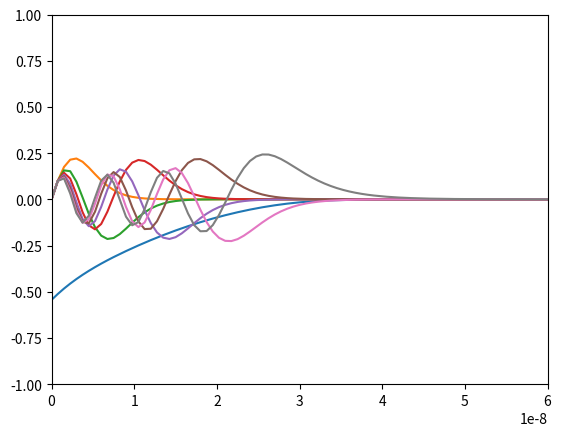

Generate this figure with matplotlib:
# This code is used to calculate the band bending profile and Quantum Well states in a semiconductor or insulator given the material parameters and some intial conditions.
# The calculation of the band bending profile in one dimension is performed using the Modified Thomas Fermi Approximation (MTFA) and solving the Poisson equation (One can find the equations in [King et al. PRB 77, 125305 (2008)] ).
# The solution (V(z)) to this second order differential equation is found by solving the boundary value problem, and it requires to know or guess the potential at the surface V0.
# The code works on the assumption that the electron and hole bands are parabolic.
# Quantum Well states' energies and wavefunctions are calculated by solving the Schroedinger equation within the V(z) previosly calculated. 
#%%
import numpy as np
import scipy as sp
import scipy.integrate as spint
import matplotlib.pyplot as plt 
import scipy.optimize as spopt
import scipy.interpolate as interp
import scipy.misc as spmisc
 
#%%
## define the constants used
class Const:
   kb = 8.61735E-5                  # Boltzmann Constant
   hbar = 1.054571817E-34           # Reduced Planck constant in different units
   hb = 6.58212E-16
   hbc = 0.1973269804E-6
   q0 = -1.60218E-19                # Elemental charge
   q0V = 1
   m0 = 9.10938E-31                 # Electroon mass
   m0c = 0.51099895E6   
   eps0 = 8.85419E-12               # vacuum permittivity

## define the parameters of the calculation
nofepoints = 201        # number of points in energy
emax = 6                # maximum energy cutoff for the calculation
nofzpoints = 201        # number of points in the z (distance from surface) direction
maxdepth = 150E-9       # maximum depth z in meters
tolerance = 0.01        # tolerance

materialname = "CBS"    # chose the material from the materials_database dictionary
v0 = -0.544            # Potential at the surface in V(eV) - Boundary condition.
T=20                    # Temperature

## Initialization of energy and depth vectors
eaxes = np.linspace(-emax,emax,nofepoints)
zaxes = np.linspace(0,maxdepth,nofzpoints) 
  
#%%
## Enter here the material specific parameters in a new entry of the dictionary.
## nd, na = concentration of acceptor and donor atoms in m^(-3)
## eps_r = static relative dielectric constant
## ms_e, ms_h1, ms_h2 = electron and hole effective masses
## ei = ionization energy of the acceptor/donor states
## eg = band gap of the material
## cb = energy reference of the conduction band (if 0 th vb will be at -eg)
## isdegenerate = true if semiconductor is degenerate, false otherwise        

materials_database={
    'CBS' :{'nd' : 0e16, #0E16,
            'na' : 5e24, #1.7E16,
            'eps_r' : 113,
            'ms_e' : 0.13,
            'ms_h1' : -0.8,
            'ms_h2' : -0.13,
            'ei' : 0.004,
            'eg' : 0.25,
            'cb' : 0,
            'isdegenerate' : False
           },
    'GaAs' :{'nd' : 5E22,
            'na' : 0e22,
            'eps_r' : 12.91,
            'ms_e' : 0.069,
            'ms_h1' : -0.5,
            'ms_h2' : -0.068,
            'ei' : 0.004,
            'eg' : 1.453,
            'cb' : 0,
            'isdegenerate' : False,
            'ef' : -0.05607667
           }
    }


#%%
## Instantiate a Material class, the constructor requires the material name to fetch information from the materials_database.

class Material:

    # Method to calculate the density of states of a band with effective mass 'ms' at a certain energy 'e'
    def calculatedensityofstates(self,e,ms):
        if ms>=0:
            e_ref = self.cb        
        elif ms<0:
            e_ref = self.vb
        prefactor = (1 / (2 * np.pi**2)) * (2 * np.abs(ms) * Const.m0c / Const.hbc**2)**(3/2) # standard density of states for a parabolic band
        dos = prefactor*(((e-e_ref)*np.sign(ms))**0.5)
        return dos
   
    # Methoid to calculate the Tomas Fermi factor that modulates the carrier density taking into account the interference between electron waves scattering at the surface 
    def calculateTF(self,e,z,ms,ef,v):
        lf=1
        if self.isdegenerate:
            lf = Const.hbc/(2*ms*Const.m0c*(ef+v))**0.5
        elif not self.isdegenerate:
            lf = Const.hbc/(2*np.abs(ms)*Const.m0c*Const.kb*T)**0.5
        tf=1- np.sinc((2*z/lf)*((np.abs(e)/(Const.kb*T))**0.5)*((1+np.abs(e)/self.eg)**0.5))
        return tf
  
    # Method to calculate the fermi Dirac distribution at energy 'e' with Fermi level at 'ef'-'v' where 'v' is the potential (the band bending is computed as a bending of ef by v)
    def calculatefermidirac(self,e,ef,v):
        fd = 1/(1+np.exp((e-ef+v)/(Const.kb*T)))
        return fd

    # Methods to calculate the carrier density as \int(dos*f_{FD}*f{TF})
    # returns carrier density at certain energy and depth 'z'
    def carrierdensityofenergy(self,e,z,ms,ef,v):
        if ms>=0:
            e_ref = self.cb
            cofe = self.calculatedensityofstates(e,ms)*self.calculatefermidirac(e,ef,v)*self.calculateTF(e,z,ms,ef,v)
        elif ms<0:
            e_ref = self.vb
            cofe = self.calculatedensityofstates(e,ms)*(1-self.calculatefermidirac(e,ef,v))*self.calculateTF(e,z,ms,ef,v)
        return cofe
   
    # returns carrier density at z (integrated in energy) 
    def calculatecofx(self,z,ms,ef,v):      
        if ms>=0:
            e_ref = self.cb
            #cofx = spint.quad(self.carrierdensityofenergy,e_ref,np.inf,args=(z,ms,ef,v), limit=1000)   # more accurate, very slow
            cofx = spint.fixed_quad(self.carrierdensityofenergy,e_ref,emax,args=(z,ms,ef,v),n=200)      # fast integration
        elif ms<0:
            e_ref = self.vb
            #cofx = spint.quad(self.carrierdensityofenergy,-np.inf,e_ref,args=(z,ms,ef,v),limit=1000)
            cofx = spint.fixed_quad(self.carrierdensityofenergy,-emax,e_ref,args=(z,ms,ef,v),n=200)        
        return cofx[0]
   
    # Method to calculate the argument of the Poisson equation (-e/epsilon)x(Nd-Na+p(z)-n(z))  
    def calculatePoissonofef(self,ef):
        nofx = self.calculatecofx(1,self.ms_e,ef,0)                                                  # calculate the density of states at infinity (1 m) where no band bending exists
        pofx = self.calculatecofx(1,self.ms_h1,ef,0)+self.calculatecofx(1,self.ms_h2,ef,0)
        p_argument = -Const.q0/(Const.eps0 * self.eps_r)*(self.nd-self.na+pofx-nofx) 
        return p_argument 
   
    # Method to find the fermi level position in the material given the level of doping (acceptors-donors) in the system
    def findef(self):
        tmp_isdeg=self.isdegenerate
        self.isdegenerate=False
        ef = spopt.bisect(self.calculatePoissonofef,-emax,emax)
        self.isdegenerate = tmp_isdeg 
        return ef

    # Constructor: it takes the attributes from the database and fills the object properties
    def __init__(self,matrialname):
        for key, value in materials_database[materialname].items():
            setattr(self,key,value)  
        self.vb=self.cb-self.eg
        self.ef=self.findef()
    
    # Method called for re-initializing the Material object
    def reinitialize(self):
        self.__init__(materialname)



#%%
# Functions used to prepare for the numerical implementation of the solver for the Poisson equation.
# The Poisson equation d2V(z)/dz2 = -e/eps_r(Nd-nA+p(z)-n(z)) is a second order differential equation to be solved for V(z) 

# calculate the carrier densities and return the poisson argument. x is depth, y is energy
def poisson(x,y):
    nofx = mat.calculatecofx(x,mat.ms_e,mat.ef,y)
    pofx = mat.calculatecofx(x,mat.ms_h1,mat.ef,y)+mat.calculatecofx(x,mat.ms_h2,mat.ef,y)
    p_argument = -Const.q0/(Const.eps0 * mat.eps_r)*(mat.nd-mat.na+pofx-nofx) 
    return p_argument

# creation of the arrays to pass to the solver
def fun(x,y):
    poiss = np.array([poisson(x[i],y[0][i]) for i in range(x.size)])
    fofx = np.vstack((y[1],poiss))
    return fofx

# bc defines the boundary conditions of the system v(0) and v(\infty). v0 is defined in the initial parameters, change there.
def bc(ya,yb):
    yleft=v0
    yright=0
    residuals = np.array([ya[0] - yleft, yb[0] - yright])
    return residuals

#%%

# Solve the Poisson equation using damped Newton method as a boundary problem 
def solve_v():
    x = np.linspace(0,maxdepth,5)
    y = np.zeros((2,x.size))

    print(f'ef = {mat.ef}')
    res = spint.solve_bvp(fun,bc,x,y,tol=tolerance,verbose=2)   # Solve the boundary problem second order differential equation with the solve_bvp solver
    
    x_plot = np.linspace(0,maxdepth,nofzpoints)                 # x and y for a plot of the potential
    y_plot = res.sol(x_plot)[0]
   
    plt.plot(x_plot,y_plot)                                     # Plotting the V(z)
    plt.show()
   
    return y_plot,x_plot

#%%
## Some utility functions:

# return n(z) and p(z) give the potential v
def get_cofx(v):
    nofx,pofx = np.empty(nofzpoints) , np.empty(nofzpoints)
    for i in range(nofzpoints):
        nofx[i] = mat.calculatecofx(zaxes[i],mat.ms_e,mat.ef,v[i])
        pofx[i] = mat.calculatecofx(zaxes[i],mat.ms_h1,mat.ef,v[i])+mat.calculatecofx(zaxes[i],mat.ms_h2,mat.ef,v[i])
    return nofx,pofx

# returns the right side of thePoisson equation (charge) given the potential v
def get_poissarg(v):
    efi = np.diff(v,n=1)/(maxdepth/(nofepoints-1))      # electric field
    poiss = np.diff(v,n=2)/(maxdepth/(nofepoints-1))    # "effective charge"
    return efi,poiss

# A bit of sanity check: you can input the z-axes, n(z), p(z), Na, Nd, eps_r, the method calculates the integrals and outputs "effective charge", Electric Field and Potential V(z)
def get_v(zaxes,nofx,pofx,na,nd,eps_r):
    nd_ar = np.array([nd]*len(zaxes))
    na_ar = np.array([na]*len(zaxes))
    p_argument = -Const.q0/(Const.eps0 * eps_r)*(nd_ar-na_ar+np.array(pofx)-np.array(nofx)) 
    p_argument = np.insert(p_argument,0,0)
    p_argument = np.insert(p_argument,0,0)
    zaxes2 = zaxes.copy()
    zaxes2 = np.insert(zaxes2,0,-1*(maxdepth/(nofepoints-1)))
    zaxes2 = np.insert(zaxes2,0,-2*(maxdepth/(nofepoints-1)))
    e_field = spint.cumtrapz(p_argument,zaxes2)
    e_field -= np.amin(e_field)
    v_out = spint.cumtrapz(e_field,zaxes2[1:])
    v_out -= np.amax(v_out)
    return p_argument,e_field,v_out

def gv():
    return get_v(zaxes,nofx,pofx,mat.na,mat.nd,mat.eps_r)

#%%

## ######### Numerov solution to Shroedinger equation to find the Quantum Well States ############ ##

def fofx(en,vv,ms):
    fx = -(2*ms*Const.m0/Const.hbar**2)*(en-vv)*np.abs(Const.q0)
    return fx
def phi2psi(phiv,d,fx):
    psiv = phiv/(1-d**2*(fx/12))
    return psiv
def psi2phi(psiv,d,fx):
    phiv = psiv*(1-d**2*(fx/12))
    return phiv

# Find the numerov solution of the Schroedinger equation at a certain energy
def solveNumerov(en,v,zaxes,ms):
    psi = np.empty(len(zaxes))
    phi = np.empty(len(zaxes))
    f =  np.empty(len(zaxes))
    d = zaxes[1:]-zaxes[:-1]
    
    psi[0],psi[1] = 0,0.1
    f[0],f[1] = fofx(en,v[0],ms) , fofx(en,v[1],ms) 
    phi[0],phi[1] = psi2phi(psi[0],d[0],f[0]) , psi2phi(psi[1],d[1],f[1]) 

    for i in range(2,len(zaxes)):
        phi[i] = 2*phi[i-1]-phi[i-2]+d[i-1]**2*f[i-1]*psi[i-1]
        f[i] = fofx(en,v[i],ms)
        psi[i] = phi2psi(phi[i],d[i-1],f[i])
    return psi

def get_Numerov_bc(en,v,zaxes,ms):
        sol = solveNumerov(en,v,zaxes,ms)
        return sol[-1]

# Master function, Returns the wavefunctions and eigenvalues given the potential 'v', the effective mass of the conduction/valence band and the maximum energy
# It consists in solving the Schroedinger equation at "all" energies from the potential minimum to the max_en(somewhere close to CB). 
# The real solutions are found at those specific energy values where the wavefunction does not diverge. Numerically speaking this energy value is found around a change in the sign of the wave function at \infty
# When the code detects a sign change after an energy step (step size determined by inputed n), it finds the zero of the function numerically around the energy value using a Newton algorithm.
def numerical1Dshroed(v,zaxes,ms,max_en,n=1000):
    e0 = np.min(v)
    e1 = max_en
    d_e = (e1-e0)/(n-1)  
    bc1=bc2=0
    wavefunctions = np.empty((0,len(zaxes)))
    eigenvalues = np.empty(0)
    for i in range(n):
        en =e0+d_e*i
        psi = solveNumerov(en,v,zaxes,ms)
        bc1 = psi[-1]
        if np.sign(bc1)!=np.sign(bc2) and i!=0 :
            ex = spopt.newton(get_Numerov_bc,en,args=(v,zaxes,ms), maxiter =2000, rtol = 1e-8)      # precision given by tolerance and maxiter-ations
            #ex = (en+(e0+d_e*(i-1)))/2                                                             # midpoint approximation for faster but less precise calculation (precision here = energy step)
            eigenvalues = np.insert(eigenvalues,eigenvalues.size,ex)
            psi = solveNumerov(ex,v,zaxes,ms)
            if eigenvalues.size > wavefunctions.shape[0]:
                wavefunctions = np.insert(wavefunctions,wavefunctions.shape[0],psi,axis=0)
        bc2=bc1
    return wavefunctions, eigenvalues

# Because of the numerical nature of the calculation, the wavefunction might still diverge approching \infty. This function will flatten the tail of the wave function for plotting purposes.  
# The divergence must be deep inside the bulk of the material, if the divergence happens close to the potential well, you need to re-evaluate the precision of the calculation (increase n?)
def correctwfs(wfs,evs,v):
    zvs,zvs2 = evs.copy(),evs.copy()
    #wfs2 = wfs.copy()
    for i in range(evs.size):
        try:
            zvs[i] = np.where(np.isclose(v,evs[i],rtol=0.1)==True)[0][0]
            zvs2[i] = np.where(np.isclose(wfs[i][int(zvs[i]):],0,atol=1e-5)==True)[0][0]+zvs[i]
            wfs[i][int(zvs2[i]):]=0    
        except:  
            print("one wave function could not be corrected")  
    return wfs,zvs2

#%%
## If the Spin Orbit Coupling is relevant here you can calculate the Rashba-Spin-Orbit Coupling (RSOC) and the band splitting

# calculate the RSOC strength, it requires a 'deltapar' that is material specific.
def alphaf(v,z,qw_en,deltapar,ms):
    vofz_func = interp.interp1d(z,v)
    zofv_func = interp.interp1d(v,z)
    z_qw = zofv_func(qw_en)
    efield_z = spmisc.derivative(vofz_func,z_qw,dx=0.01e-9)
    alpha = Const.hbc**2/(2*Const.m0c*ms)*(deltapar/mat.eg)*((2*mat.eg+deltapar)/(mat.eg+deltapar)*(3*mat.eg+2*deltapar))*1*efield_z
    return alpha

def deltae(alpha,k):
    dele = 2*alpha*k
    return dele

def deltak(alpha,ms):
    delk=2*alpha*ms*Const.m0c/Const.hbc**2
    return delk*1e-10

# calculate the splitting in energy and momentum. Splitting in momentum depends on the effective mass. Splitting in energy depends on momemtuum 
def deltas(v,z,qw_en,deltapar,ms,k=.05e10):
    alpha = alphaf(v,z,qw_en,deltapar,ms)
    dele=deltae(alpha,k)
    delk=deltak(alpha,ms)
    return dele,delk

## ########################################################## ##

#%%
if __name__ == "__main__":
    
    mat = Material(materialname)                        # initialize the material object and its parameters
    v,x=solve_v()                                       # find v(z) and plot it
    nofx,pofx = get_cofx(v)                             # find the carrier densities             
    #pois,efield,vout = gv()                            # sanity check - inverting the poisson equation using the calculated charges densities, you should get the same result 
    efi,poiss = get_poissarg(v)                         # get electric field and charge
    wfs, evs = numerical1Dshroed(v,zaxes,mat.ms_e,-0.01)        # calculate wavefunctions and eigen-values of the Quantum Well states living in the band-bending potential well 
    correctwfs(wfs,evs,v)                               # get rid of numerical divergences for plotting reasons (first check the precision of your result)
   
    print("Number of calculated QWSs in defined range ' " , wfs.shape[0])
    print("QWSs energies = ", evs)
    for i in range(evs.size):                           # plot the wave functions
        plt.plot(zaxes,wfs[i])
    plt.axis([0,6e-8,-1,1])
    plt.show()

